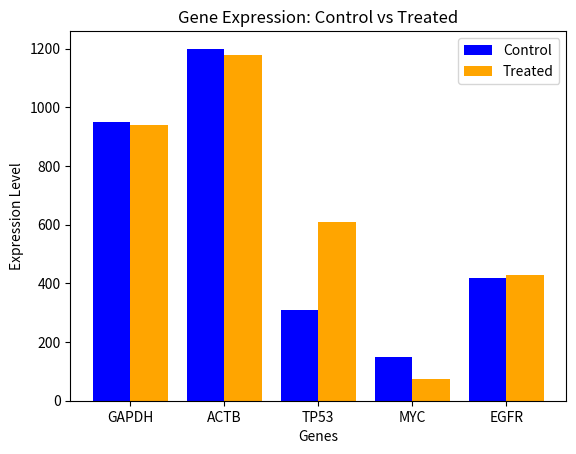

This figure's Python source:
# (2) Gene Expression: Control vs Treated

import numpy as np
import matplotlib.pyplot as plt

genes = ["GAPDH", "ACTB", "TP53", "MYC", "EGFR"]

control = np.array([950, 1200, 310, 150, 420])

treated = np.array([940, 1180, 610, 75, 430])

# X positions
x = np.arange(len(genes))

width = 0.4

# Plot bars
fig, ax = plt.subplots()

ax.bar(x - width/2, control, width, label='Control',
       color='blue')

ax.bar(x + width/2, treated, width, label='Treated',
       color='orange')

# Set gene names
ax.set_xticks(x, labels=genes)

ax.set_xlabel('Genes')
ax.set_ylabel('Expression Level')
ax.set_title('Gene Expression: Control vs Treated')

ax.legend()
plt.show()

# Calculate fold change
fold_change = treated / control

print("Fold Change (Treated/Control):")

for gene, fc in zip(genes, fold_change):
    print(gene, ":", round(fc, 2))
